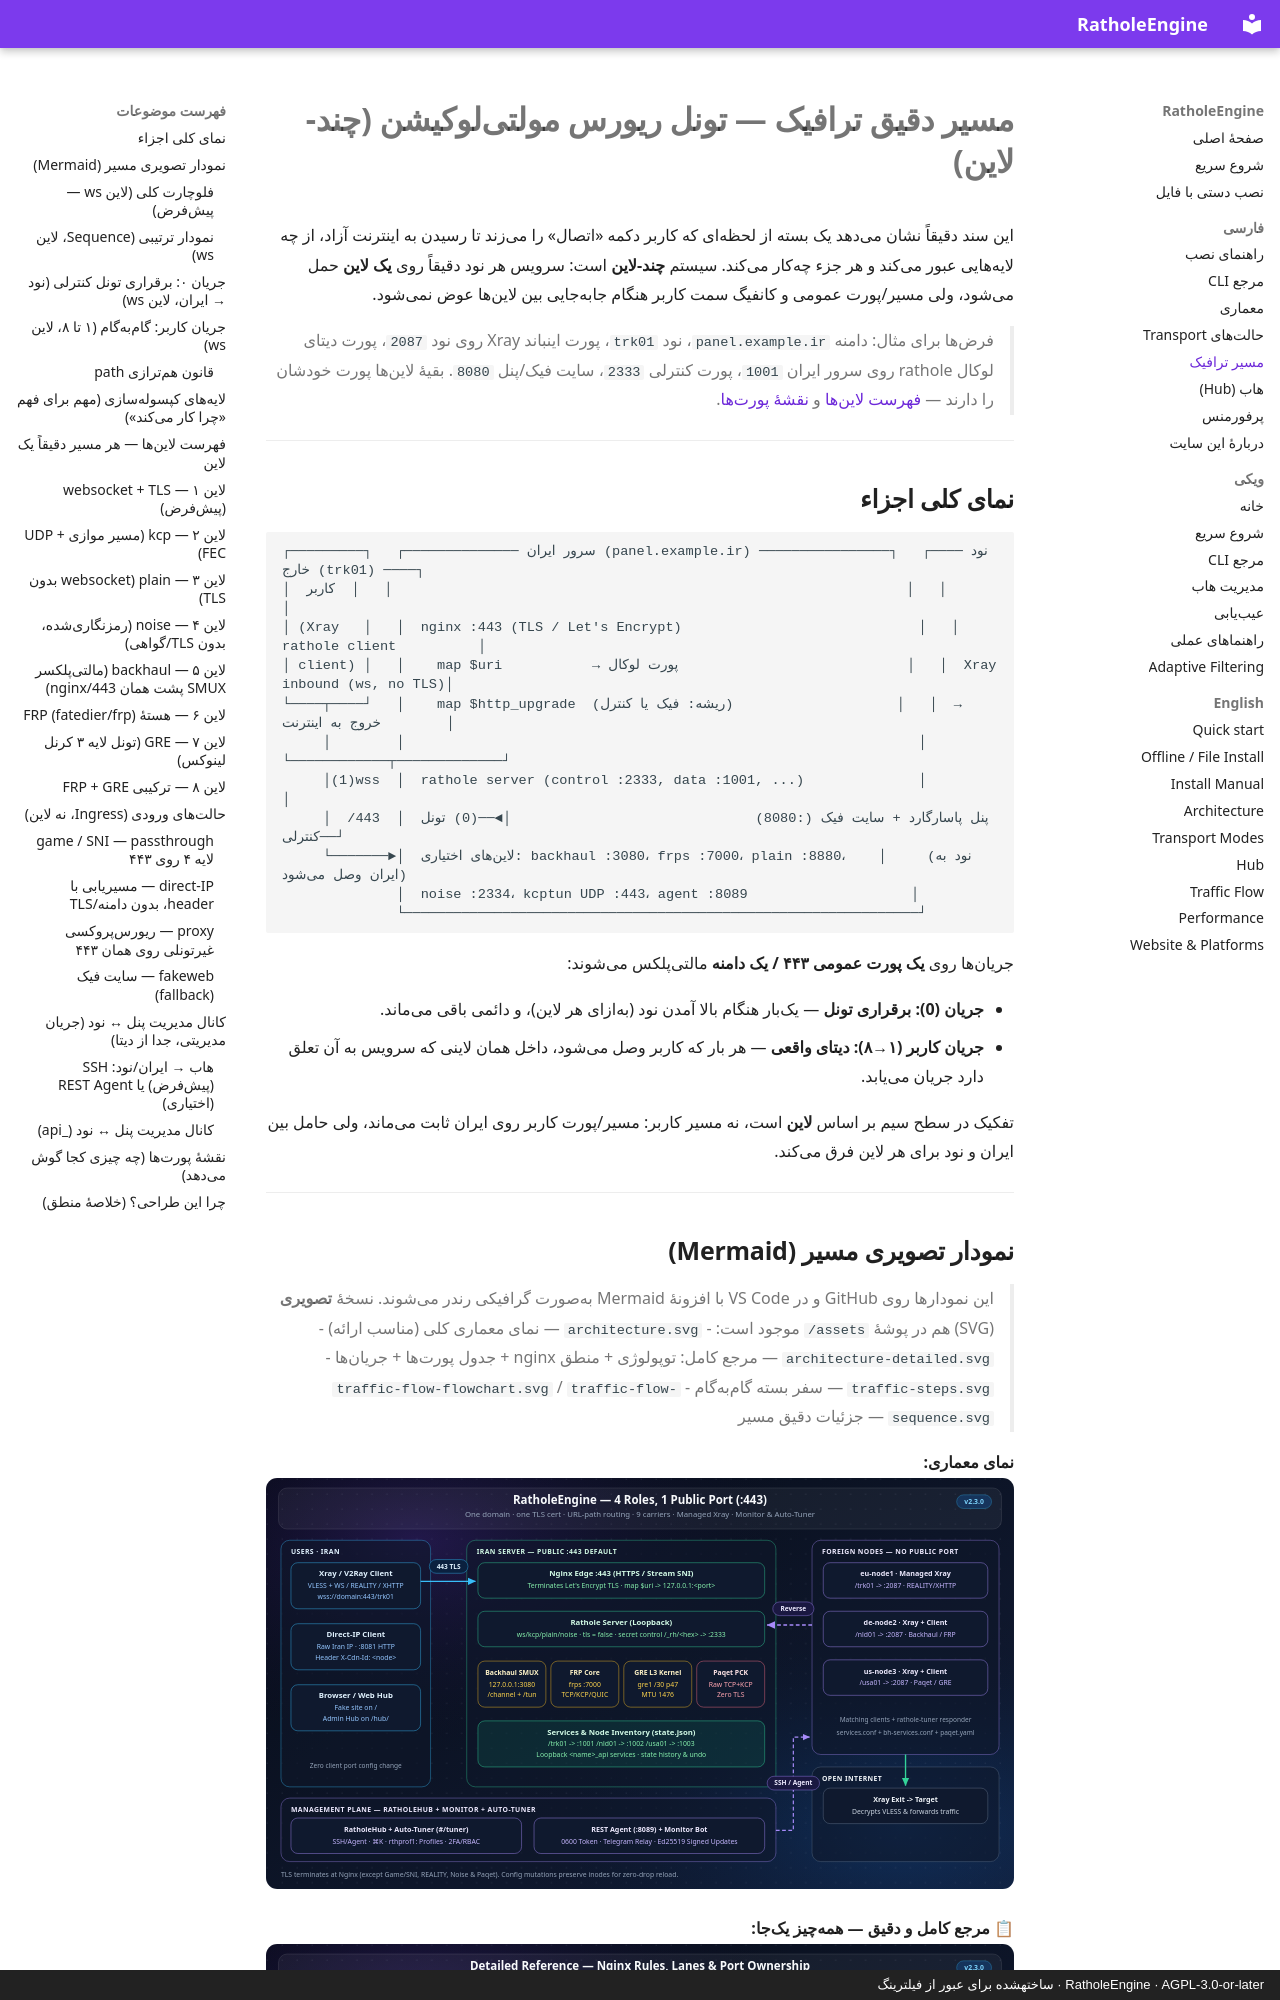

repository: l8PYGIT/RatholeEngine · page: traffic-flow/index.html · generator: mkdocs · copyright: RatholeEngine · AGPL-3.0-or-later · ساختهشده برای عبور از فیلترینگ

# مسیر دقیق ترافیک — تونل ریورس مولتیلوکیشن (چند-لاین)

این سند دقیقاً نشان میدهد یک بسته از لحظهای که کاربر دکمه «اتصال» را میزند تا رسیدن به اینترنت آزاد، از چه لایههایی عبور میکند و هر جزء چهکار میکند. سیستم **چند-لاین** است: سرویس هر نود دقیقاً روی **یک لاین** حمل میشود، ولی مسیر/پورت عمومی و کانفیگ سمت کاربر هنگام جابهجایی بین لاینها عوض نمیشود.

> فرضها برای مثال: دامنه `panel.example.ir`، نود `trk01`، پورت اینباند Xray روی نود `2087`، پورت دیتای لوکال rathole روی سرور ایران `1001`، پورت کنترلی `2333`، سایت فیک/پنل `8080`. بقیهٔ لاینها پورت خودشان را دارند — [فهرست لاینها](#فهرست-لاینها--هر-مسیر-دقیقاً-یک-لاین) و [نقشهٔ پورتها](#نقشهٔ-پورتها-چه-چیزی-کجا-گوش-میدهد).

---

## نمای کلی اجزاء

```
┌─────────┐   ┌────────────── سرور ایران (panel.example.ir) ────────────────┐   ┌──── نود خارج (trk01) ────┐
│  کاربر  │   │                                                               │   │                          │
│ (Xray   │   │  nginx :443 (TLS / Let's Encrypt)                             │   │  rathole client          │
│ client) │   │    map $uri           → پورت لوکال                            │   │  Xray inbound (ws, no TLS)│
└────┬────┘   │    map $http_upgrade  (ریشه: فیک یا کنترل)                    │   │  → خروج به اینترنت        │
     │        │                                                               │   └────────────┬─────────────┘
     │(1)wss  │  rathole server (control :2333, data :1001, ...)              │                │
     │  /443  │  پنل پاسارگارد + سایت فیک (:8080)                              │◄──(0) تونل کنترلی──┘
     └───────►│  لاینهای اختیاری: backhaul :3080، frps :7000، plain :8880،    │     (نود به ایران وصل میشود)
              │  noise :2334، kcptun UDP :443، agent :8089                    │
              └───────────────────────────────────────────────────────────────┘
```

جریانها روی **یک پورت عمومی ۴۴۳ / یک دامنه** مالتیپلکس میشوند:

- **جریان (0): برقراری تونل** — یکبار هنگام بالا آمدن نود (بهازای هر لاین)، و دائمی باقی میماند.
- **جریان کاربر (۱→۸): دیتای واقعی** — هر بار که کاربر وصل میشود، داخل همان لاینی که سرویس به آن تعلق دارد جریان مییابد.

تفکیک در سطح سیم بر اساس **لاین** است، نه مسیر کاربر: مسیر/پورت کاربر روی ایران ثابت میماند، ولی حامل بین ایران و نود برای هر لاین فرق میکند.

---

## نمودار تصویری مسیر (Mermaid)

> این نمودارها روی GitHub و در VS Code با افزونهٔ Mermaid بهصورت گرافیکی رندر میشوند.
> نسخهٔ **تصویری** (SVG) هم در پوشهٔ `assets/` موجود است:
> - `architecture.svg` — نمای معماری کلی (مناسب ارائه)
> - `architecture-detailed.svg` — مرجع کامل: توپولوژی + منطق nginx + جدول پورتها + جریانها
> - `traffic-steps.svg` — سفر بسته گامبهگام
> - `traffic-flow-flowchart.svg` / `traffic-flow-sequence.svg` — جزئیات دقیق مسیر

**نمای معماری:** ![معماری](assets/architecture.svg)

**📋 مرجع کامل و دقیق — همهچیز یکجا:** ![مرجع کامل](assets/architecture-detailed.svg)

**سفر بسته گامبهگام:** ![مسیر ترافیک گامبهگام](assets/traffic-steps.svg)

**فلوچارت کلی:** ![فلوچارت مسیر ترافیک](assets/traffic-flow-flowchart.svg)

**نمودار ترتیبی:** ![نمودار ترتیبی مسیر ترافیک](assets/traffic-flow-sequence.svg)
